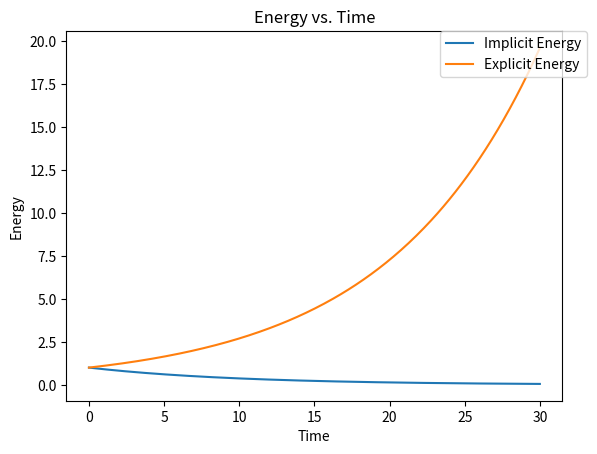

Recreate this plot in Python.
import numpy as np, matplotlib.pyplot as plt
import sys

def h_error(n_0, h):
	h_vals = np.geomspace(.0001, .1, num = 20)
	position = np.zeros(n_0)
	velocity = np.zeros(n_0)
	actual_pos = np.zeros(n_0)
	position[0] = 0
	velocity[0] = 1
	max_error = np.zeros(20)
	for j, h in enumerate(h_vals):
		n = int(n_0 / h)
		position = np.zeros(n)
		velocity = np.zeros(n)
		actual_pos = np.zeros(n)
		position[0] = 0
		velocity[0] = 1
		for i in range(1, n):
			position[i] = position[i - 1] + h * velocity[i - 1]
			velocity[i] = velocity[i - 1] - h * position[i - 1]
		for i in range(0, n):
			actual_pos[i] = np.sin(h * i)
		max_error[j] = np.amax(np.abs(position - actual_pos))
	plt.plot(h_vals, max_error, 'bo' ,label = 'Error')
	plt.title('Max Error vs. h')
	plt.xlabel('h')
	plt.ylabel('Max Error for that h value')
	plt.loglog()
	t = np.arange(.0001, .1001, .01)
	plt.plot(t, t, label = 'Linear Plot')
	plt.legend(bbox_to_anchor=(1.05, 1), loc=1, borderaxespad=0.)
	plt.show()

def pos_vel(n, h):
	n = int(n / h)
	position = np.zeros(n)
	velocity = np.zeros(n)
	time = np.linspace(0, h * n, n)
	position[0] = 0
	velocity[0] = 1
	for i in range(1, n):
		position[i] = position[i - 1] + h * velocity[i - 1]
		velocity[i] = velocity[i - 1] - h * position[i - 1]
	actual_pos = np.zeros(n)
	actual_vel = np.zeros(n)
	for i in range(0, n):
		actual_pos[i] = np.sin(h * i)
		actual_vel[i] = np.cos(h * i)
	plt.plot(time, position, label = 'Position')
	plt.plot(time, velocity, label = 'Velocity')
	plt.plot(time, actual_pos, label = 'Actual Position')
	plt.plot(time, actual_vel, label = 'Actual Velocity')
	plt.xlabel('Time')
	plt.ylabel('Position or Velocity')
	plt.title('Position and Velocity vs. Time')
	plt.legend(bbox_to_anchor=(1.05, 1), loc=1, borderaxespad=0.)
	plt.show()
	plt.plot(time, np.abs(position - actual_pos), label = 'Position Error')
	plt.plot(time, np.abs(velocity - actual_vel), label = 'Velocity Error')
	plt.xlabel('Time')
	plt.ylabel('Error')
	plt.title('Global Error vs. Time')
	plt.legend(bbox_to_anchor=(1.05, 1), loc=1, borderaxespad=0.)
	# plt.show()

def energy(n, h):
	n = int(n / h)
	time = np.linspace(0, h * n, n)
	position = np.zeros(n)
	velocity = np.zeros(n)
	E = np.zeros(n)
	position[0] = 0
	velocity[0] = 1
	E[0] = 1
	for i in range(1, n ):
			position[i] = position[i - 1] + h * velocity[i - 1]
			velocity[i] = velocity[i - 1] - h * position[i - 1]
			E[i] = position[i]**2 + velocity[i]**2
	plt.plot(time, E, label = 'Explicit')
	plt.title('Energy vs. Time')
	plt.xlabel('Time')
	plt.ylabel('Total Energy')
	plt.legend(bbox_to_anchor=(1.05, 1), loc=1, borderaxespad=0.)
	plt.show()

def implicit_xv(n, h):
	n = int(n / h)
	position = np.zeros(n)
	velocity = np.zeros(n)
	time = np.linspace(0, h * n, n)
	position[0] = 0
	velocity[0] = 1
	for i in range(1, n):
		position[i] = (position[i - 1] + h * velocity[i - 1]) / (1 + h**2)
		velocity[i] = (velocity[i - 1] - h * position[i - 1]) / (1 + h**2)
	plt.plot(time, position, label = 'Position')
	plt.plot(time, velocity, label = 'Velocity')
	plt.xlabel('Time')
	plt.ylabel('Position or Velocity')
	plt.title('Position and Velocity vs. Time')
	plt.legend(bbox_to_anchor=(1.05, 1), loc=1, borderaxespad=0.)
	plt.show()

def energy_comp(n, h):
	n = int(n / h)
	i_position = np.zeros(n)
	i_velocity = np.zeros(n)
	i_energy = np.zeros(n)
	time = np.linspace(0, h * n, n)
	i_position[0] = 0
	i_velocity[0] = 1
	i_energy[0] = 1
	position = np.zeros(n)
	velocity = np.zeros(n)
	E = np.zeros(n)
	position[0] = 0
	velocity[0] = 1
	E[0] = 1
	for i in range(1, n):
		i_position[i] = (i_position[i - 1] + h * i_velocity[i - 1]) / (1 + h**2)
		i_velocity[i] = (i_velocity[i - 1] - h * i_position[i - 1]) / (1 + h**2)
		i_energy = i_position ** 2 + i_velocity ** 2
		position[i] = position[i - 1] + h * velocity[i - 1]
		velocity[i] = velocity[i - 1] - h * position[i - 1]
		E[i] = position[i]**2 + velocity[i]**2
	plt.plot(time, i_energy, label = 'Implicit Energy')
	plt.plot(time, E, label = 'Explicit Energy')
	plt.xlabel('Time')
	plt.ylabel('Energy')
	plt.title('Energy vs. Time')
	plt.legend(bbox_to_anchor=(1.05, 1), loc=1, borderaxespad=0.)
	plt.show()

def phase_space(n, h):
	n = int(n / h)
	i_position = np.zeros(n)
	i_velocity = np.zeros(n)
	time = np.linspace(0, h * n, n)
	i_position[0] = 0
	i_velocity[0] = 1
	position = np.zeros(n)
	velocity = np.zeros(n)
	position[0] = 0
	velocity[0] = 1
	for i in range(1, n):
		i_position[i] = (i_position[i - 1] + h * i_velocity[i - 1]) / (1 + h**2)
		i_velocity[i] = (i_velocity[i - 1] - h * i_position[i - 1]) / (1 + h**2)
		position[i] = position[i - 1] + h * velocity[i - 1]
		velocity[i] = velocity[i - 1] - h * position[i - 1]
	plt.plot(position, velocity, label = 'Explicit')
	plt.plot(i_position, i_velocity, label = 'Implicit')
	plt.xlabel('Position')
	plt.ylabel('Velocity')
	plt.title('Phase Space Geometry')
	
	
	s_position = np.zeros(n)
	s_velocity = np.zeros(n)
	s_position[0] = 0
	s_velocity[0] = 1
	for i in range(1, n):
		s_position[i] = s_position[i - 1] + h * s_velocity[i - 1]
		s_velocity[i] = s_velocity[i - 1] - h * s_position[i]
	plt.plot(s_position, s_velocity, label = 'Symplectic Method')
	plt.legend(bbox_to_anchor=(1.05, 1), loc=1, borderaxespad=0.)
	plt.axis('equal')
	plt.show()

def symp_energy(n, h):
	n = int(n / h)
	s_position = np.zeros(n)
	s_velocity = np.zeros(n)
	energy = np.zeros(n)
	time = np.linspace(0, h * n, n)
	s_position[0] = 0
	s_velocity[0] = 1
	energy[0] = 1
	for i in range(1, n):
		s_position[i] = s_position[i - 1] + h * s_velocity[i - 1]
		s_velocity[i] = s_velocity[i - 1] - h * s_position[i]
		energy[i] = s_position[i]**2 + s_velocity[i]**2
	actual_pos = np.zeros(n)
	actual_vel = np.zeros(n)
	actual_energy = np.zeros(n)
	for i in range(0, n):
		actual_pos[i] = np.sin(h * i)
		actual_vel[i] = np.cos(h * i)
		actual_energy[i] = actual_pos[i]**2 + actual_vel[i]**2
	plt.plot(time, energy, label = 'Symplectic Energy')
	plt.plot(time, actual_energy, label = 'Actual Energy')
	plt.xlabel('Time')
	plt.ylabel('Energy')
	plt.legend(bbox_to_anchor=(1.05, 1), loc=1, borderaxespad=0.)
	plt.title('Symplectic Energy vs. Actual Energy')
	plt.show()



if __name__ == '__main__':
	n = 30
	h =  .1
	# apos_vel(n, h)
	# h_error(n, h)
	# energy(n, h)
	# implicit_xv(n, h)
	energy_comp(n, h)
	# phase_space(n ,h)
	# symp_energy(n ,h)